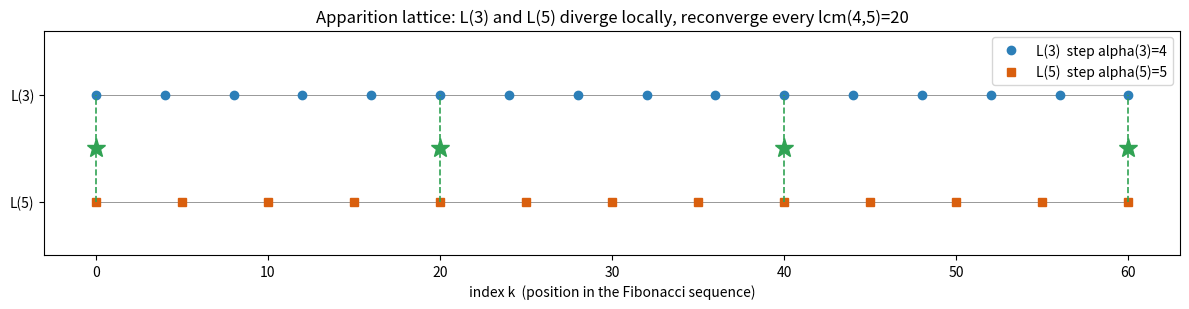

Reproduce this figure in Python.
"""Visualization: the apparition lattice -- diverging then converging lines.
Generates a figure showing two divisibility lines L(a), L(b) as evenly spaced
ticks that diverge locally yet share crossing points on the lcm-line.
Requires matplotlib. Run:  python apparition_lattice_viz.py
"""
from __future__ import annotations
from math import gcd
import matplotlib.pyplot as plt

def fib(n: int) -> int:
    a, b = 0, 1
    for _ in range(n):
        a, b = b, a + b
    return a

def alpha(m: int) -> int:
    k = 1
    while fib(k) % m != 0:
        k += 1
    return k

def lcm(a: int, b: int) -> int:
    return a // gcd(a, b) * b

def plot_lattice(a: int = 3, b: int = 5, bound: int = 60) -> None:
    sa, sb = alpha(a), alpha(b)
    step = lcm(sa, sb)
    ticks_a = list(range(0, bound + 1, sa))
    ticks_b = list(range(0, bound + 1, sb))
    crossings = list(range(0, bound + 1, step))

    fig, ax = plt.subplots(figsize=(12, 3.2))
    ax.hlines(1.0, 0, bound, color="#888", lw=0.6)
    ax.hlines(0.0, 0, bound, color="#888", lw=0.6)
    ax.plot(ticks_a, [1.0] * len(ticks_a), "o", color="#2c7fb8",
            label=f"L({a})  step alpha({a})={sa}")
    ax.plot(ticks_b, [0.0] * len(ticks_b), "s", color="#d95f0e",
            label=f"L({b})  step alpha({b})={sb}")
    for c in crossings:
        ax.plot([c, c], [0.0, 1.0], "--", color="#31a354", lw=1.2)
        ax.plot(c, 0.5, "*", color="#31a354", ms=14)
    ax.set_title(f"Apparition lattice: L({a}) and L({b}) diverge locally, "
                 f"reconverge every lcm({sa},{sb})={step}")
    ax.set_yticks([0, 1]); ax.set_yticklabels([f"L({b})", f"L({a})"])
    ax.set_xlabel("index k  (position in the Fibonacci sequence)")
    ax.legend(loc="upper right"); ax.set_ylim(-0.5, 1.6)
    plt.tight_layout(); plt.savefig("apparition_lattice.png", dpi=150)
    print("saved apparition_lattice.png")

if __name__ == "__main__":
    plot_lattice()
